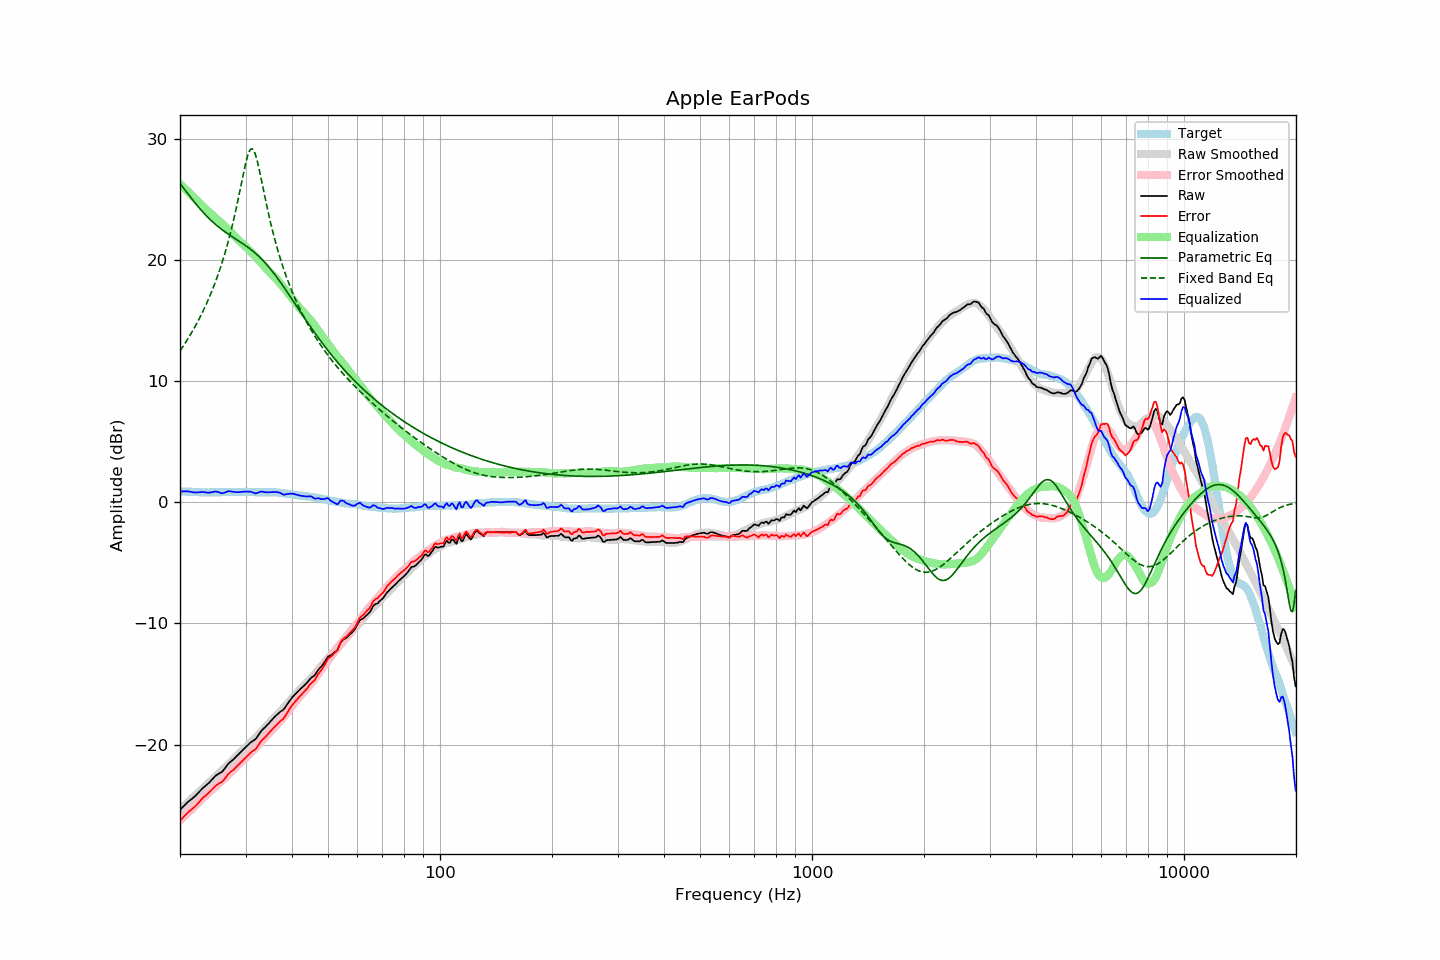

The file beside this chart, header and first rows:
frequency, raw, error, smoothed, error_smoothed, equalization, parametric_eq, fixed_band_eq, equalized_raw, equalized_smoothed, target
20.00, -25.37, -26.28, -25.35, -26.26, 26.26, 26.31, 12.49, 0.88, 0.91, 0.91
20.20, -25.24, -26.14, -25.23, -26.13, 26.13, 26.14, 12.69, 0.89, 0.90, 0.90
20.40, -25.10, -25.99, -25.11, -26.00, 26.00, 25.97, 12.88, 0.90, 0.89, 0.89
20.61, -24.97, -25.86, -24.99, -25.87, 25.87, 25.79, 13.09, 0.90, 0.88, 0.89
20.81, -24.84, -25.71, -24.87, -25.74, 25.74, 25.61, 13.29, 0.90, 0.87, 0.87
21.02, -24.71, -25.58, -24.75, -25.61, 25.61, 25.44, 13.51, 0.90, 0.87, 0.87
21.23, -24.61, -25.47, -24.63, -25.49, 25.49, 25.27, 13.72, 0.87, 0.86, 0.86
21.44, -24.50, -25.37, -24.50, -25.36, 25.36, 25.09, 13.95, 0.86, 0.85, 0.87
21.66, -24.40, -25.26, -24.38, -25.23, 25.23, 24.92, 14.17, 0.83, 0.85, 0.86
21.87, -24.29, -25.14, -24.26, -25.10, 25.10, 24.75, 14.41, 0.81, 0.84, 0.85
22.09, -24.17, -25.01, -24.14, -24.97, 24.97, 24.59, 14.65, 0.80, 0.84, 0.84
22.31, -24.03, -24.87, -24.01, -24.84, 24.84, 24.43, 14.90, 0.81, 0.83, 0.84
22.54, -23.88, -24.71, -23.89, -24.72, 24.72, 24.27, 15.15, 0.83, 0.83, 0.83
22.76, -23.74, -24.57, -23.76, -24.59, 24.59, 24.12, 15.41, 0.84, 0.82, 0.83
22.99, -23.60, -24.42, -23.63, -24.45, 24.45, 23.97, 15.68, 0.85, 0.82, 0.82
23.22, -23.48, -24.29, -23.50, -24.32, 24.32, 23.83, 15.95, 0.84, 0.82, 0.81
23.45, -23.37, -24.19, -23.37, -24.19, 24.19, 23.68, 16.24, 0.82, 0.82, 0.82
23.69, -23.26, -24.07, -23.25, -24.06, 24.06, 23.55, 16.53, 0.80, 0.82, 0.81
23.92, -23.15, -23.96, -23.13, -23.94, 23.94, 23.42, 16.84, 0.79, 0.81, 0.81
24.16, -23.01, -23.83, -23.01, -23.82, 23.82, 23.29, 17.15, 0.81, 0.82, 0.82
24.40, -22.87, -23.70, -22.89, -23.71, 23.71, 23.16, 17.48, 0.84, 0.82, 0.83
24.65, -22.73, -23.56, -22.77, -23.59, 23.59, 23.04, 17.81, 0.86, 0.82, 0.83
24.89, -22.58, -23.41, -22.65, -23.47, 23.47, 22.93, 18.16, 0.89, 0.82, 0.83
25.14, -22.48, -23.31, -22.53, -23.35, 23.35, 22.82, 18.52, 0.87, 0.83, 0.83
25.39, -22.40, -23.23, -22.40, -23.23, 23.23, 22.71, 18.90, 0.83, 0.83, 0.83
25.65, -22.32, -23.15, -22.28, -23.11, 23.11, 22.60, 19.29, 0.79, 0.83, 0.83
25.91, -22.25, -23.09, -22.15, -22.99, 22.99, 22.50, 19.69, 0.74, 0.84, 0.84
26.16, -22.11, -22.96, -22.02, -22.86, 22.86, 22.40, 20.12, 0.76, 0.84, 0.85
26.43, -21.94, -22.78, -21.90, -22.74, 22.74, 22.31, 20.56, 0.80, 0.84, 0.85
26.69, -21.75, -22.60, -21.77, -22.61, 22.61, 22.21, 21.02, 0.86, 0.84, 0.85
26.96, -21.57, -22.42, -21.64, -22.49, 22.49, 22.12, 21.50, 0.91, 0.85, 0.85
27.23, -21.45, -22.30, -21.51, -22.36, 22.36, 22.03, 22.01, 0.91, 0.85, 0.85
27.50, -21.34, -22.19, -21.38, -22.23, 22.23, 21.94, 22.54, 0.89, 0.85, 0.85
27.77, -21.24, -22.10, -21.25, -22.10, 22.10, 21.86, 23.09, 0.86, 0.85, 0.86
28.05, -21.12, -21.98, -21.11, -21.96, 21.96, 21.77, 23.66, 0.84, 0.85, 0.86
28.33, -20.99, -21.84, -20.97, -21.82, 21.82, 21.68, 24.26, 0.83, 0.86, 0.85
28.62, -20.85, -21.70, -20.83, -21.69, 21.69, 21.60, 24.88, 0.83, 0.86, 0.85
28.90, -20.72, -21.58, -20.70, -21.55, 21.55, 21.51, 25.52, 0.83, 0.86, 0.86
29.19, -20.58, -21.44, -20.58, -21.44, 21.44, 21.42, 26.18, 0.85, 0.86, 0.86
29.48, -20.45, -21.31, -20.46, -21.32, 21.32, 21.33, 26.83, 0.87, 0.86, 0.86
29.78, -20.32, -21.18, -20.35, -21.20, 21.20, 21.24, 27.46, 0.88, 0.85, 0.86
30.08, -20.19, -21.06, -20.23, -21.08, 21.08, 21.15, 28.04, 0.88, 0.85, 0.87
30.38, -20.06, -20.92, -20.10, -20.95, 20.95, 21.06, 28.54, 0.88, 0.85, 0.86
30.68, -19.93, -20.78, -19.96, -20.81, 20.81, 20.96, 28.92, 0.88, 0.85, 0.85
30.99, -19.80, -20.65, -19.83, -20.68, 20.68, 20.86, 29.13, 0.87, 0.84, 0.85
31.30, -19.71, -20.55, -19.70, -20.54, 20.54, 20.75, 29.16, 0.83, 0.84, 0.84
31.61, -19.62, -20.46, -19.57, -20.40, 20.40, 20.64, 28.99, 0.78, 0.84, 0.84
31.93, -19.54, -20.37, -19.43, -20.26, 20.26, 20.53, 28.66, 0.72, 0.83, 0.83
32.24, -19.36, -20.19, -19.29, -20.12, 20.12, 20.41, 28.18, 0.76, 0.83, 0.83
32.57, -19.16, -19.98, -19.15, -19.98, 19.98, 20.29, 27.62, 0.81, 0.83, 0.82
32.89, -18.96, -19.78, -19.01, -19.83, 19.83, 20.16, 27.00, 0.87, 0.82, 0.82
33.22, -18.80, -19.62, -18.86, -19.68, 19.68, 20.03, 26.36, 0.88, 0.82, 0.82
33.55, -18.68, -19.50, -18.71, -19.53, 19.53, 19.89, 25.71, 0.85, 0.82, 0.82
33.89, -18.55, -19.38, -18.56, -19.38, 19.38, 19.75, 25.06, 0.83, 0.82, 0.83
34.23, -18.41, -19.23, -18.41, -19.23, 19.23, 19.60, 24.44, 0.82, 0.82, 0.82
34.57, -18.26, -19.08, -18.27, -19.09, 19.09, 19.45, 23.84, 0.82, 0.82, 0.82
34.92, -18.12, -18.94, -18.13, -18.95, 18.95, 19.29, 23.26, 0.82, 0.82, 0.82
35.27, -17.97, -18.80, -17.99, -18.81, 18.81, 19.12, 22.70, 0.83, 0.82, 0.83
35.62, -17.83, -18.65, -17.86, -18.67, 18.67, 18.96, 22.17, 0.84, 0.81, 0.82
35.97, -17.69, -18.51, -17.73, -18.54, 18.54, 18.78, 21.66, 0.85, 0.81, 0.82
... 635 more rows
